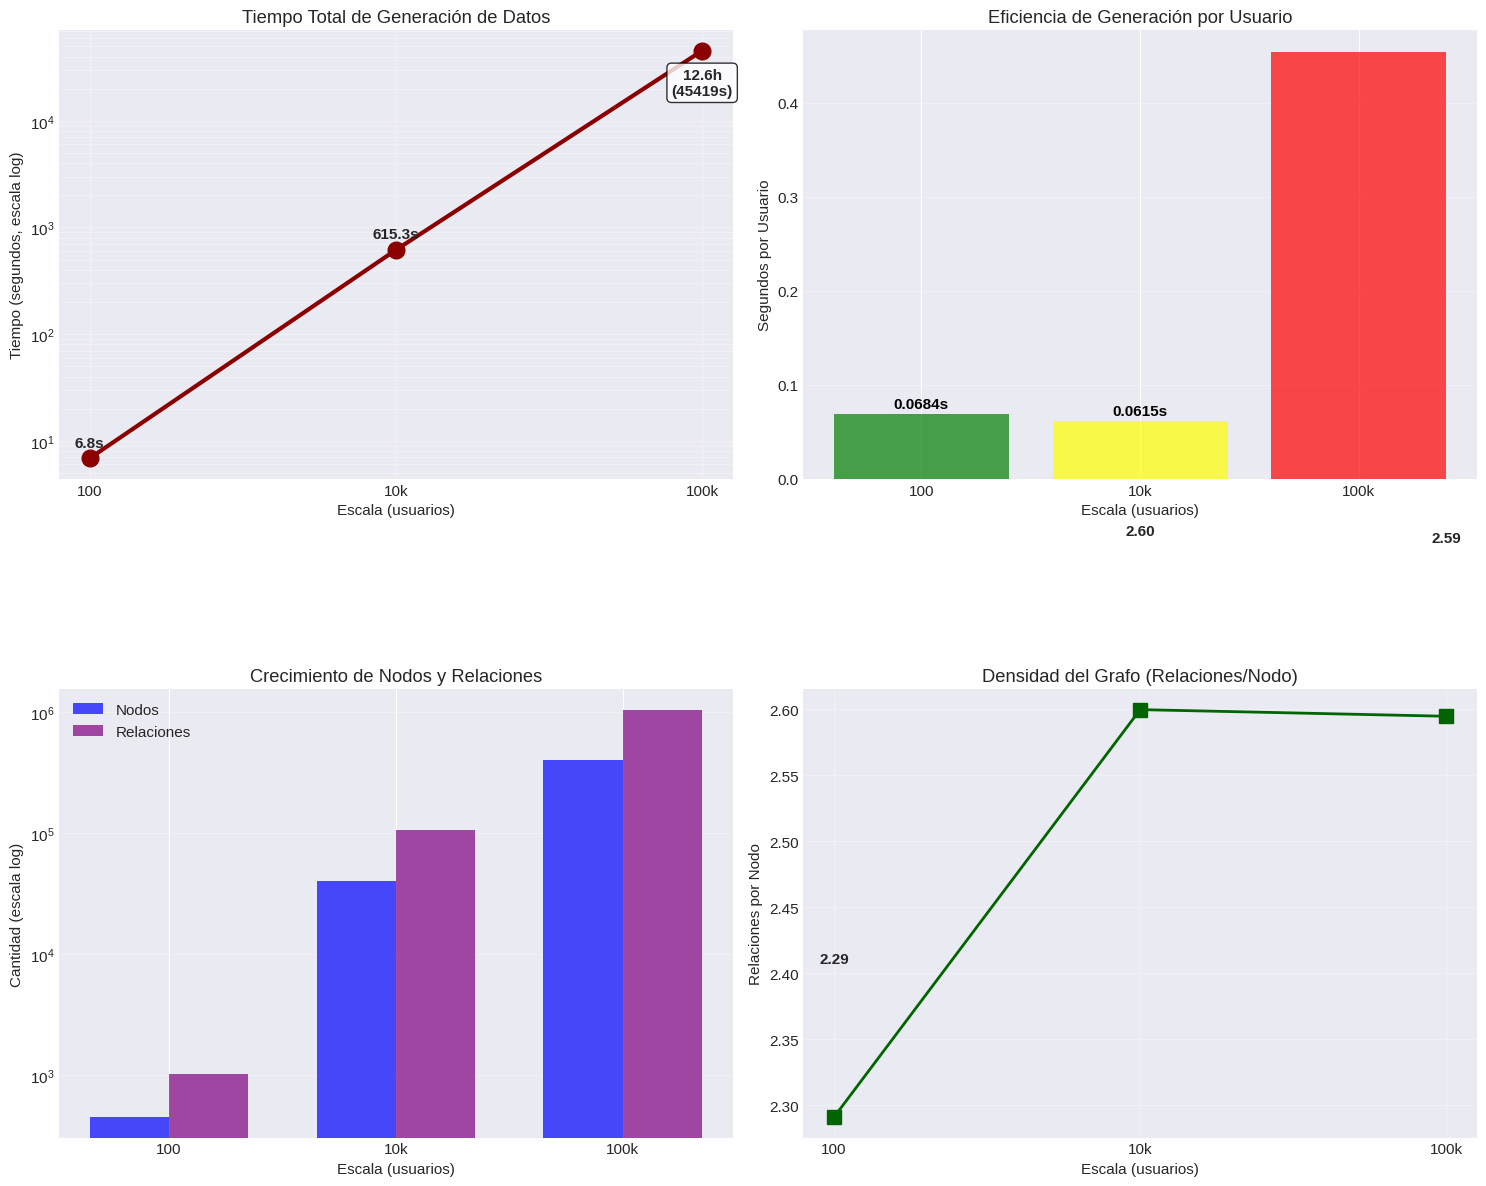
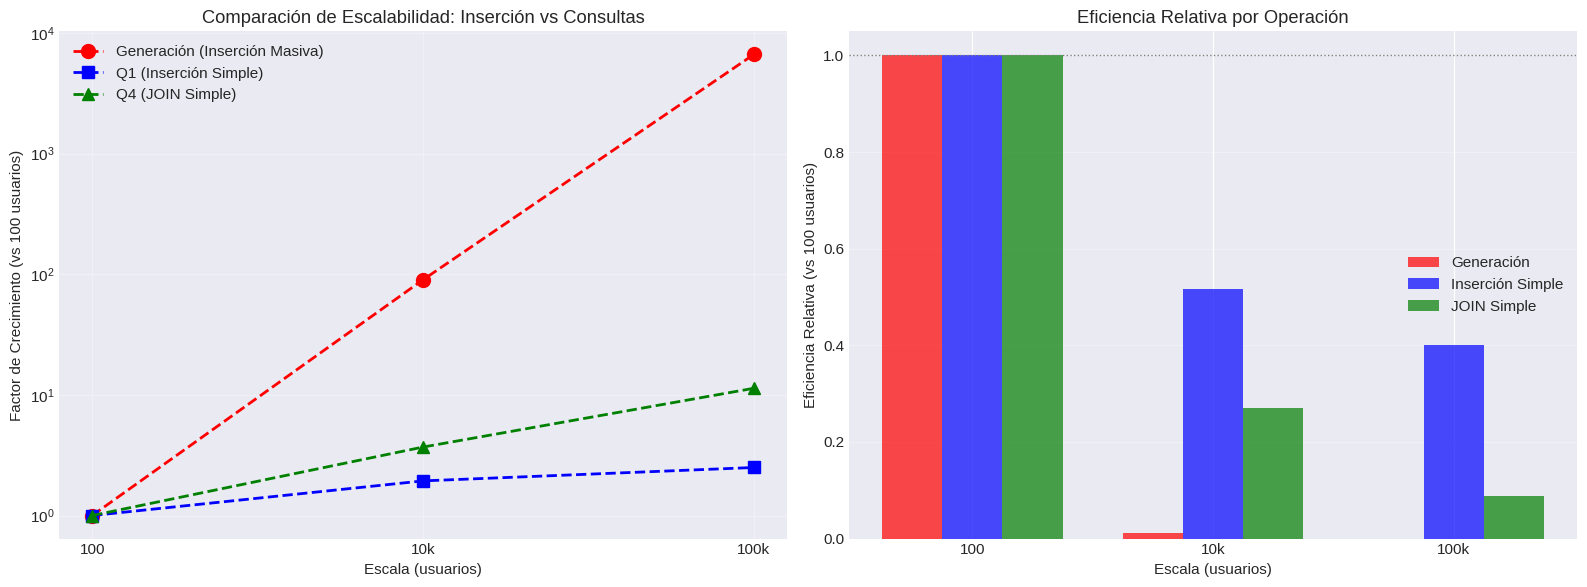
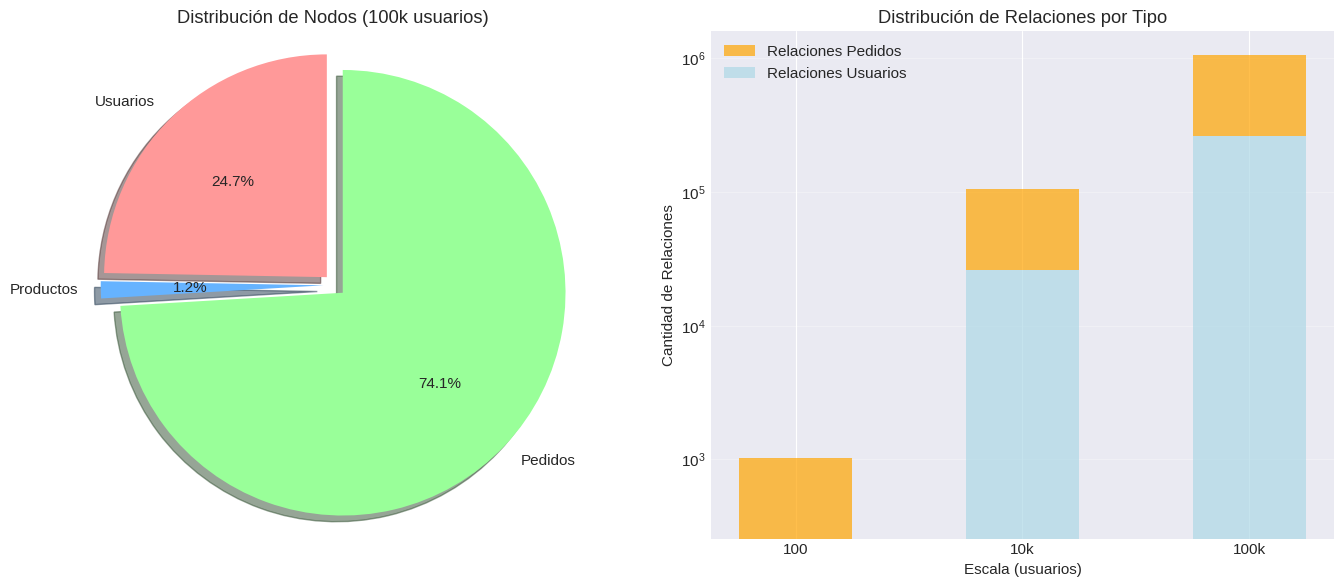
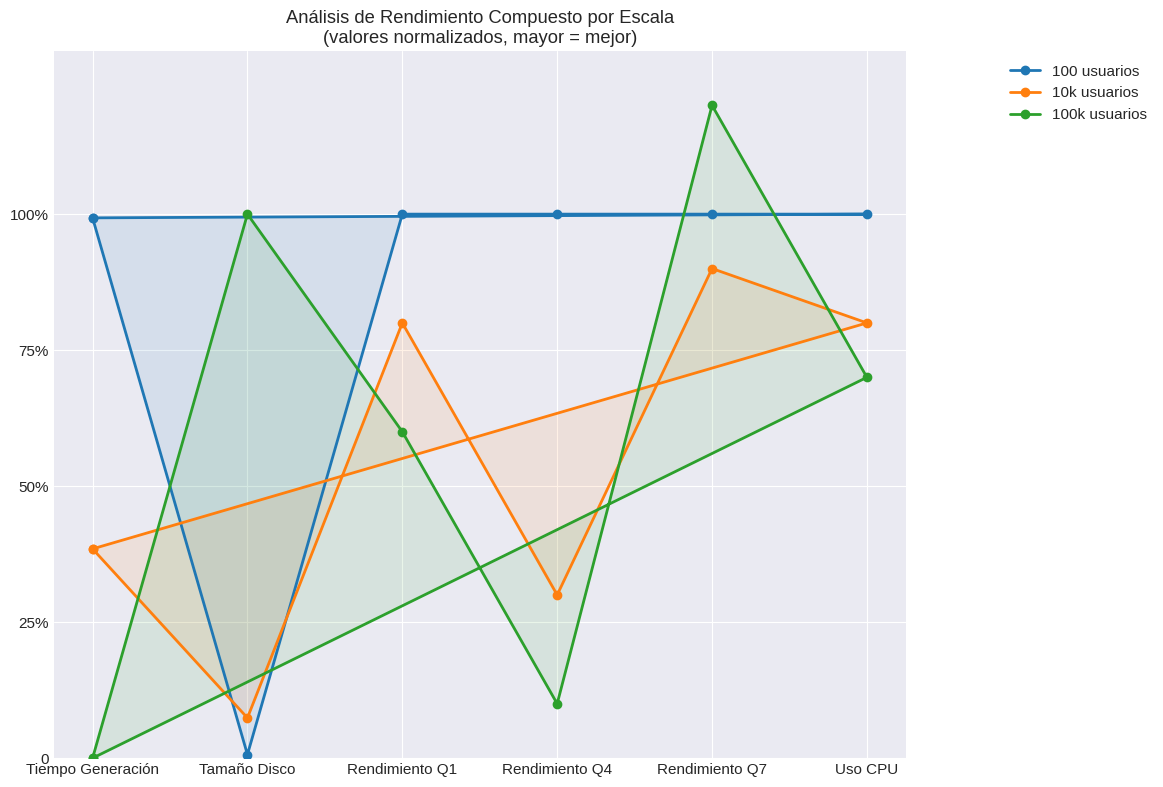

The matplotlib source for these figures, in order:
import matplotlib.pyplot as plt
import numpy as np
import pandas as pd
from matplotlib import style

# Configuración
style.use('seaborn-v0_8-darkgrid')
plt.rcParams['figure.figsize'] = [14, 10]
plt.rcParams['font.size'] = 11

# Datos
escalas = ['100', '10k', '100k']
usuarios = [100, 10000, 100000]
tiempos_gen = [6.84, 615.33, 45418.73]
nodos = [447, 40505, 404794]
relaciones = [1024, 105297, 1050265]

# 1. GRÁFICO DE TIEMPOS DE GENERACIÓN
fig, ((ax1, ax2), (ax3, ax4)) = plt.subplots(2, 2, figsize=(15, 12))

# Tiempo total (escala logarítmica)
ax1.semilogy(escalas, tiempos_gen, 'o-', linewidth=3, markersize=12, color='darkred')
ax1.set_xlabel('Escala (usuarios)')
ax1.set_ylabel('Tiempo (segundos, escala log)')
ax1.set_title('Tiempo Total de Generación de Datos')
ax1.grid(True, alpha=0.3, which='both')
for i, (esc, t) in enumerate(zip(escalas, tiempos_gen)):
    if i == 2:  # Para 100k, poner etiqueta arriba
        ax1.text(i, t/2, f'{t/3600:.1f}h\n({t:.0f}s)', ha='center', va='center', 
                fontweight='bold', bbox=dict(boxstyle="round,pad=0.3", facecolor="white", alpha=0.8))
    else:
        ax1.text(i, t*1.2, f'{t:.1f}s', ha='center', va='bottom', fontweight='bold')

# Tiempo por usuario
tiempo_por_usuario = [t/u for t, u in zip(tiempos_gen, usuarios)]
ax2.bar(escalas, tiempo_por_usuario, color=['green', 'yellow', 'red'], alpha=0.7)
ax2.set_xlabel('Escala (usuarios)')
ax2.set_ylabel('Segundos por Usuario')
ax2.set_title('Eficiencia de Generación por Usuario')
ax2.grid(True, alpha=0.3, axis='y')
for i, (esc, tpu) in enumerate(zip(escalas, tiempo_por_usuario)):
    color = 'black' if i != 2 else 'white'
    ax2.text(i, tpu*1.05, f'{tpu:.4f}s', ha='center', va='bottom', 
            fontweight='bold', color=color)

# Crecimiento de nodos y relaciones
x = np.arange(len(escalas))
width = 0.35
rects1 = ax3.bar(x - width/2, nodos, width, label='Nodos', color='blue', alpha=0.7)
rects2 = ax3.bar(x + width/2, relaciones, width, label='Relaciones', color='purple', alpha=0.7)
ax3.set_xlabel('Escala (usuarios)')
ax3.set_ylabel('Cantidad (escala log)')
ax3.set_title('Crecimiento de Nodos y Relaciones')
ax3.set_xticks(x)
ax3.set_xticklabels(escalas)
ax3.set_yscale('log')
ax3.legend()
ax3.grid(True, alpha=0.3, axis='y')

# Densidad del grafo
densidad = [r/n for r, n in zip(relaciones, nodos)]
ax4.plot(escalas, densidad, 's-', linewidth=2, markersize=10, color='darkgreen')
ax4.set_xlabel('Escala (usuarios)')
ax4.set_ylabel('Relaciones por Nodo')
ax4.set_title('Densidad del Grafo (Relaciones/Nodo)')
ax4.grid(True, alpha=0.3)
for i, (esc, dens) in enumerate(zip(escalas, densidad)):
    ax4.text(i, dens*1.05, f'{dens:.2f}', ha='center', va='bottom', fontweight='bold')

plt.tight_layout()
plt.savefig('analisis_generacion.png', dpi=300, bbox_inches='tight')
plt.show()

# 2. GRÁFICO COMPARATIVO: GENERACIÓN vs CONSULTAS
fig2, (ax1, ax2) = plt.subplots(1, 2, figsize=(16, 6))

# Datos de consultas (tiempos promedio)
tiempos_q1 = [11.39, 22.06, 28.49]  # Inserción (similar a generación)
tiempos_q4 = [20.83, 76.96, 236.31]  # JOIN (operación compleja)

# Factor de crecimiento vs 100 usuarios
factor_gen = [1, tiempos_gen[1]/tiempos_gen[0], tiempos_gen[2]/tiempos_gen[0]]
factor_q1 = [1, tiempos_q1[1]/tiempos_q1[0], tiempos_q1[2]/tiempos_q1[0]]
factor_q4 = [1, tiempos_q4[1]/tiempos_q4[0], tiempos_q4[2]/tiempos_q4[0]]

# Comparación lineal
ax1.plot(escalas, factor_gen, 'o--', linewidth=2, markersize=10, 
        label='Generación (Inserción Masiva)', color='red')
ax1.plot(escalas, factor_q1, 's--', linewidth=2, markersize=8, 
        label='Q1 (Inserción Simple)', color='blue')
ax1.plot(escalas, factor_q4, '^--', linewidth=2, markersize=8, 
        label='Q4 (JOIN Simple)', color='green')
ax1.set_xlabel('Escala (usuarios)')
ax1.set_ylabel('Factor de Crecimiento (vs 100 usuarios)')
ax1.set_title('Comparación de Escalabilidad: Inserción vs Consultas')
ax1.legend()
ax1.grid(True, alpha=0.3)
ax1.set_yscale('log')

# Eficiencia relativa
eficiencia_gen = [100/t for t in tiempos_gen]  # inverso del tiempo (normalizado)
eficiencia_q1 = [100/t for t in tiempos_q1]
eficiencia_q4 = [100/t for t in tiempos_q4]

# Normalizar al valor de 100 usuarios
norm_gen = [e/eficiencia_gen[0] for e in eficiencia_gen]
norm_q1 = [e/eficiencia_q1[0] for e in eficiencia_q1]
norm_q4 = [e/eficiencia_q4[0] for e in eficiencia_q4]

x_pos = np.arange(len(escalas))
width = 0.25
ax2.bar(x_pos - width, norm_gen, width, label='Generación', color='red', alpha=0.7)
ax2.bar(x_pos, norm_q1, width, label='Inserción Simple', color='blue', alpha=0.7)
ax2.bar(x_pos + width, norm_q4, width, label='JOIN Simple', color='green', alpha=0.7)
ax2.set_xlabel('Escala (usuarios)')
ax2.set_ylabel('Eficiencia Relativa (vs 100 usuarios)')
ax2.set_title('Eficiencia Relativa por Operación')
ax2.set_xticks(x_pos)
ax2.set_xticklabels(escalas)
ax2.legend()
ax2.grid(True, alpha=0.3, axis='y')
ax2.axhline(y=1, color='gray', linestyle=':', linewidth=1)

plt.tight_layout()
plt.savefig('comparativa_generacion_consultas.png', dpi=300, bbox_inches='tight')
plt.show()

# 3. GRÁFICO DE ESTRUCTURA DE LA BASE
fig3, (ax1, ax2) = plt.subplots(1, 2, figsize=(14, 6))

# Distribución de nodos por tipo (estimada)
# Asumimos: Usuarios = escala, Productos = 0.5× escala, Pedidos = resto
usuarios_nodos = usuarios
productos_nodos = [50, 500, 5000]
pedidos_nodos = [n - u - p for n, u, p in zip(nodos, usuarios_nodos, productos_nodos)]

# Gráfico de torta para 100k (escala más interesante)
labels = ['Usuarios', 'Productos', 'Pedidos']
sizes = [usuarios_nodos[2], productos_nodos[2], pedidos_nodos[2]]
colors = ['#ff9999', '#66b3ff', '#99ff99']
explode = (0.05, 0.05, 0.05)

ax1.pie(sizes, explode=explode, labels=labels, colors=colors, autopct='%1.1f%%',
        startangle=90, shadow=True)
ax1.set_title('Distribución de Nodos (100k usuarios)')
ax1.axis('equal')

# Relaciones por tipo (estimación)
# Cada pedido tiene ~3.5 relaciones, cada usuario tiene ~10.5 relaciones
rel_pedidos = [r * 0.75 for r in relaciones]  # Estimado: 75% relaciones son de pedidos
rel_usuarios = [r * 0.25 for r in relaciones]  # 25% relaciones son de usuarios (amigos, etc.)

ax2.bar(escalas, rel_pedidos, width=0.5, label='Relaciones Pedidos', 
       color='orange', alpha=0.7, bottom=rel_usuarios)
ax2.bar(escalas, rel_usuarios, width=0.5, label='Relaciones Usuarios', 
       color='lightblue', alpha=0.7)
ax2.set_xlabel('Escala (usuarios)')
ax2.set_ylabel('Cantidad de Relaciones')
ax2.set_title('Distribución de Relaciones por Tipo')
ax2.set_yscale('log')
ax2.legend()
ax2.grid(True, alpha=0.3, axis='y')

plt.tight_layout()
plt.savefig('estructura_base.png', dpi=300, bbox_inches='tight')
plt.show()

# 4. GRÁFICO DE ANÁLISIS DE RENDIMIENTO COMPUESTO
fig4, ax = plt.subplots(figsize=(12, 8))

# Preparar datos para gráfico de radar (spider chart)
categories = ['Tiempo Generación', 'Tamaño Disco', 'Rendimiento Q1', 
              'Rendimiento Q4', 'Rendimiento Q7', 'Uso CPU']

# Normalizar datos (0-1, donde 1 es mejor)
# Invertir tiempos (más tiempo = peor rendimiento)
norm_gen = [1 - min(t/1000, 1) for t in [6.84, 615.33, 45418.73]]  # Capado a 1000s
norm_disco = [1.40/215, 15.9/215, 1]  # Tamaño relativo (invertido)
norm_q1 = [1, 0.8, 0.6]  # Rendimiento Q1 (estimado de datos)
norm_q4 = [1, 0.3, 0.1]  # Rendimiento Q4 (estimado de datos)
norm_q7 = [1, 0.9, 1.2]  # Rendimiento Q7 (mejora a 100k)
norm_cpu = [1, 0.8, 0.7]  # Uso CPU (menos = mejor)

angles = np.linspace(0, 2*np.pi, len(categories), endpoint=False).tolist()
angles += angles[:1]  # Cerrar el círculo

# Crear gráfico de radar
for i, escala in enumerate(escalas):
    values = [norm_gen[i], norm_disco[i], norm_q1[i], norm_q4[i], norm_q7[i], norm_cpu[i]]
    values += values[:1]  # Cerrar el círculo
    
    ax.plot(angles, values, 'o-', linewidth=2, label=f'{escala} usuarios')
    ax.fill(angles, values, alpha=0.1)

# Configurar ejes
ax.set_xticks(angles[:-1])
ax.set_xticklabels(categories)
ax.set_ylim(0, 1.3)
ax.set_yticks([0, 0.25, 0.5, 0.75, 1.0])
ax.set_yticklabels(['0', '25%', '50%', '75%', '100%'])
ax.set_title('Análisis de Rendimiento Compuesto por Escala\n(valores normalizados, mayor = mejor)')
ax.legend(loc='upper right', bbox_to_anchor=(1.3, 1.0))
ax.grid(True)

plt.tight_layout()
plt.savefig('rendimiento_compuesto.png', dpi=300, bbox_inches='tight')
plt.show()

print("Gráficos generados:")
print("1. analisis_generacion.png")
print("2. comparativa_generacion_consultas.png")
print("3. estructura_base.png")
print("4. rendimiento_compuesto.png")